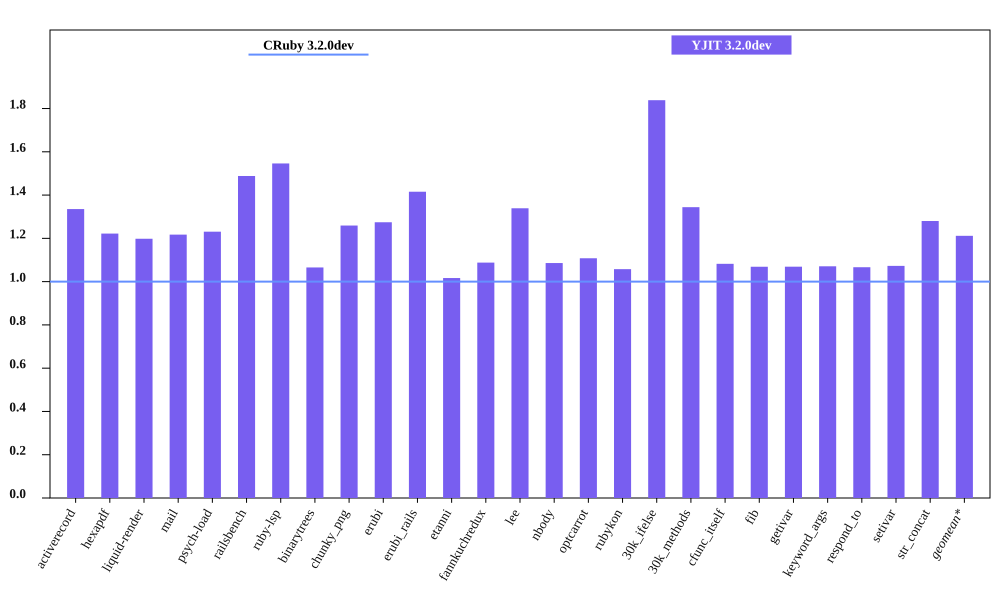

The table this chart was drawn from, first rows:
bench, CRuby 3.2.0dev mem (MiB), YJIT 3.2.0dev mem (MiB), Inline Code, Outlined Code, YJIT Mem overhead
activerecord, 64.69, 86.38, 3, 3
hexapdf, 279.1, 341.1, 2, 2
liquid-render, 31.11, 37.27, 1, 1
mail, 49.34, 60.06, 2, 2
psych-load, 36.05, 44.37, 1, 1
railsbench, 103.5, 154.0, 6, 6
ruby-lsp, 93.61, 144.7, 6, 6
binarytrees, 29.23, 31.14, 1, 1
chunky_png, 41.98, 52.87, 1, 1
erubi, 78.0, 99.4, 1, 1
erubi_rails, 100.9, 142.9, 5, 5
etanni, 98.54, 100.2, 1, 1
fannkuchredux, 24.97, 27.17, 1, 1
lee, 34, 45.53, 1, 1
nbody, 24.96, 27.11, 1, 1
optcarrot, 63.24, 70.07, 1, 1
rubykon, 55.64, 58.85, 1, 1
30k_ifelse, 68.2, 125.4, 6, 6
30k_methods, 58.1, 78.09, 2, 2
cfunc_itself, 24.92, 26.97, 1, 1
fib, 24.93, 26.65, 1, 1
getivar, 25.17, 26.91, 1, 1
keyword_args, 25.14, 26.92, 1, 1
respond_to, 25.36, 27.04, 1, 1
setivar, 25.18, 27.01, 1, 1
str_concat, 97.57, 124.9, 1, 1
